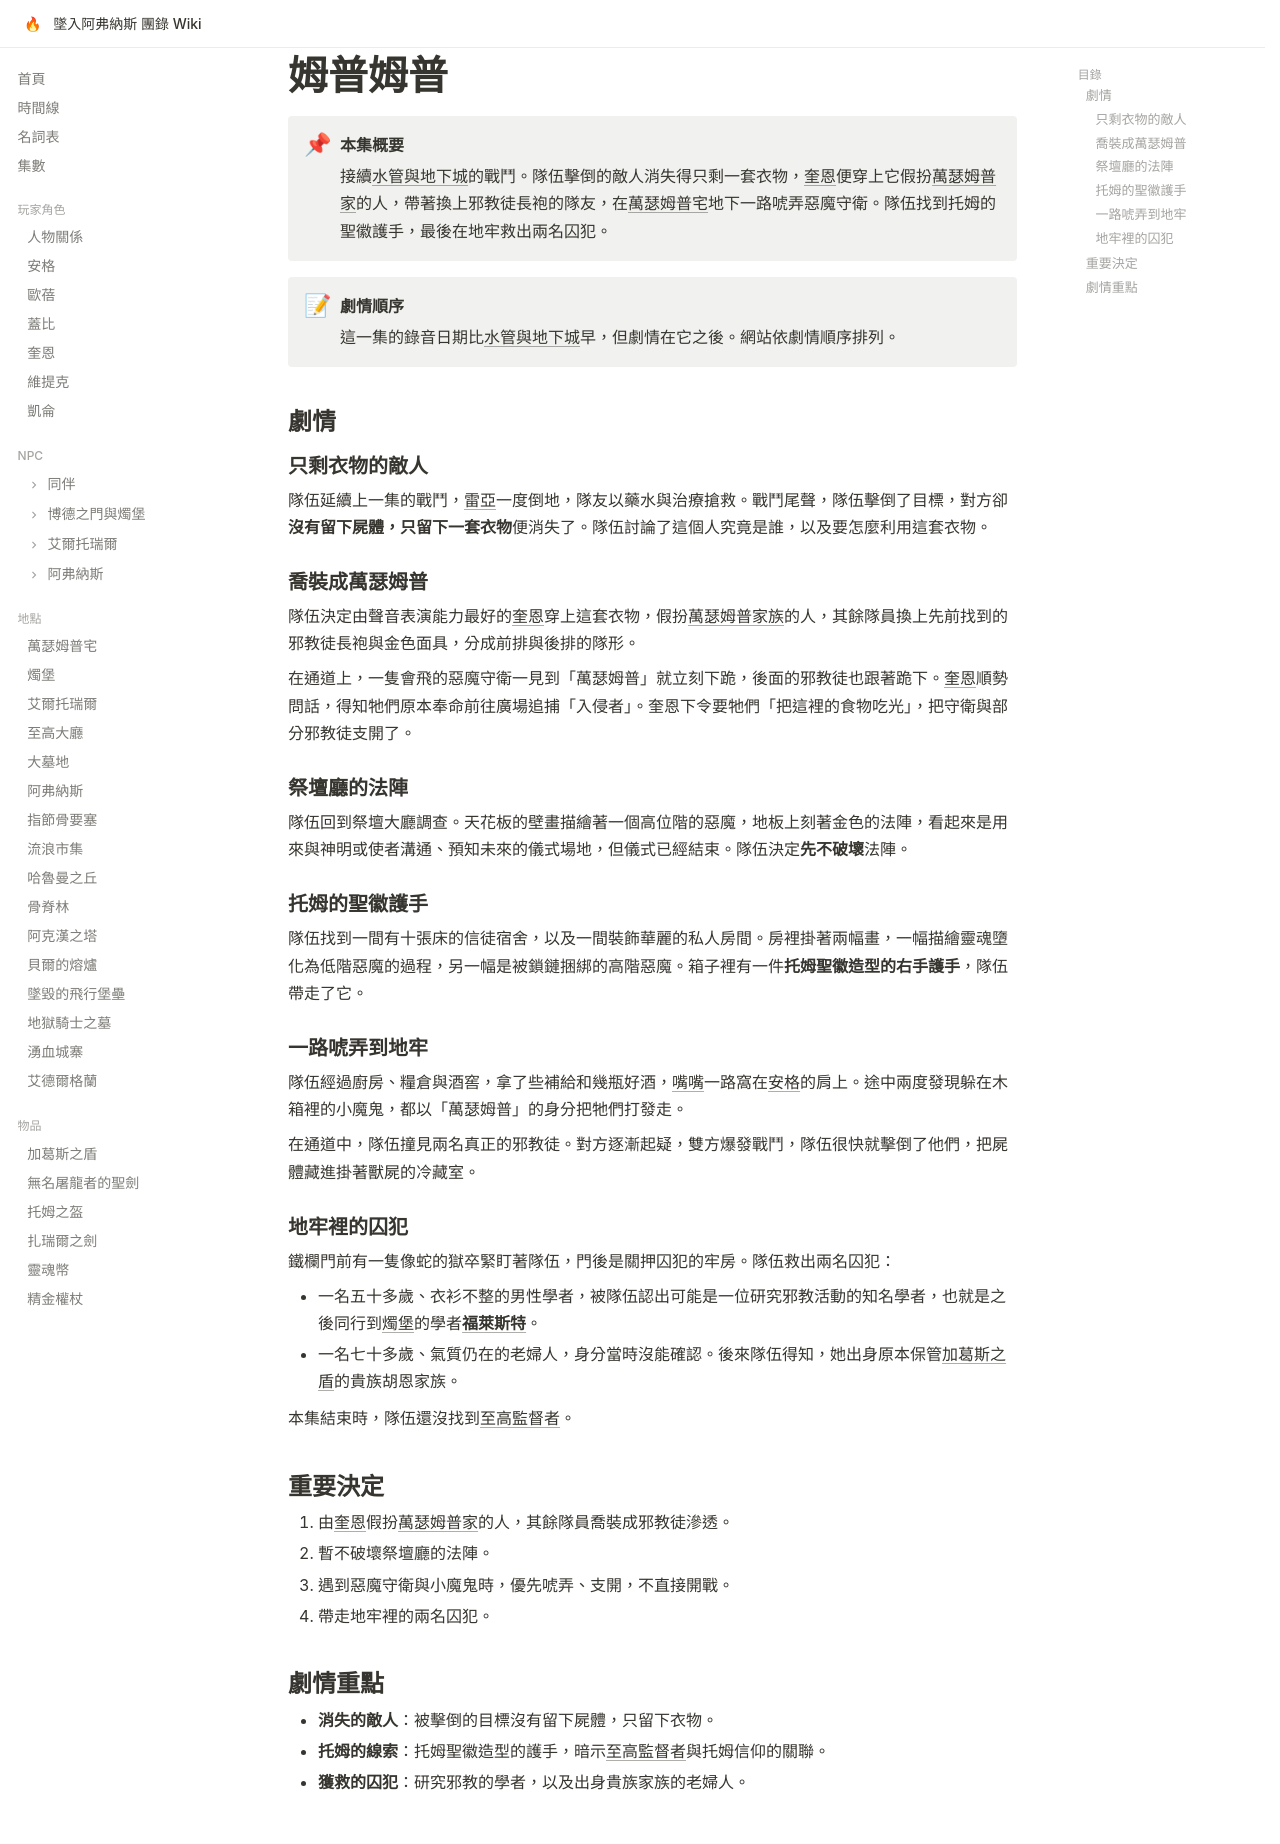

repository: EdithHSU/trpgwiki-dnd-avernus · page: episodes/2025-05-17/index.html · generator: mkdocs

---
title: 姆普姆普
date: 2025-05-17
chapter: 1
---

# 姆普姆普

!!! abstract "本集概要"
    接續[水管與地下城](2025-05-24.md)的戰鬥。隊伍擊倒的敵人消失得只剩一套衣物，[奎恩](../characters/奎恩.md)便穿上它假扮[萬瑟姆普家](../npcs/萬瑟姆普家族.md)的人，帶著換上邪教徒長袍的隊友，在[萬瑟姆普宅](../places/萬瑟姆普宅.md)地下一路唬弄惡魔守衛。隊伍找到托姆的聖徽護手，最後在地牢救出兩名囚犯。

!!! note "劇情順序"
    這一集的錄音日期比[水管與地下城](2025-05-24.md)早，但劇情在它之後。網站依劇情順序排列。

## 劇情

### 只剩衣物的敵人

隊伍延續上一集的戰鬥，[雷亞](../npcs/雷亞.md)一度倒地，隊友以藥水與治療搶救。戰鬥尾聲，隊伍擊倒了目標，對方卻**沒有留下屍體，只留下一套衣物**便消失了。隊伍討論了這個人究竟是誰，以及要怎麼利用這套衣物。

### 喬裝成萬瑟姆普

隊伍決定由聲音表演能力最好的[奎恩](../characters/奎恩.md)穿上這套衣物，假扮[萬瑟姆普家族](../npcs/萬瑟姆普家族.md)的人，其餘隊員換上先前找到的邪教徒長袍與金色面具，分成前排與後排的隊形。

在通道上，一隻會飛的惡魔守衛一見到「萬瑟姆普」就立刻下跪，後面的邪教徒也跟著跪下。[奎恩](../characters/奎恩.md)順勢問話，得知牠們原本奉命前往廣場追捕「入侵者」。奎恩下令要牠們「把這裡的食物吃光」，把守衛與部分邪教徒支開了。

### 祭壇廳的法陣

隊伍回到祭壇大廳調查。天花板的壁畫描繪著一個高位階的惡魔，地板上刻著金色的法陣，看起來是用來與神明或使者溝通、預知未來的儀式場地，但儀式已經結束。隊伍決定**先不破壞**法陣。

### 托姆的聖徽護手

隊伍找到一間有十張床的信徒宿舍，以及一間裝飾華麗的私人房間。房裡掛著兩幅畫，一幅描繪靈魂墮化為低階惡魔的過程，另一幅是被鎖鏈捆綁的高階惡魔。箱子裡有一件**托姆聖徽造型的右手護手**，隊伍帶走了它。

### 一路唬弄到地牢

隊伍經過廚房、糧倉與酒窖，拿了些補給和幾瓶好酒，[嘴嘴](../npcs/嘴嘴.md)一路窩在[安格](../characters/安格.md)的肩上。途中兩度發現躲在木箱裡的小魔鬼，都以「萬瑟姆普」的身分把牠們打發走。

在通道中，隊伍撞見兩名真正的邪教徒。對方逐漸起疑，雙方爆發戰鬥，隊伍很快就擊倒了他們，把屍體藏進掛著獸屍的冷藏室。

### 地牢裡的囚犯

鐵欄門前有一隻像蛇的獄卒緊盯著隊伍，門後是關押囚犯的牢房。隊伍救出兩名囚犯：

- 一名五十多歲、衣衫不整的男性學者，被隊伍認出可能是一位研究邪教活動的知名學者，也就是之後同行到[燭堡](../places/燭堡.md)的學者**[福萊斯特](../npcs/福萊斯特.md)**。
- 一名七十多歲、氣質仍在的老婦人，身分當時沒能確認。後來隊伍得知，她出身原本保管[加葛斯之盾](../items/加葛斯之盾.md)的貴族胡恩家族。

本集結束時，隊伍還沒找到[至高監督者](../npcs/至高監督者.md)。

## 重要決定

1. 由[奎恩](../characters/奎恩.md)假扮[萬瑟姆普家](../npcs/萬瑟姆普家族.md)的人，其餘隊員喬裝成邪教徒滲透。
2. 暫不破壞祭壇廳的法陣。
3. 遇到惡魔守衛與小魔鬼時，優先唬弄、支開，不直接開戰。
4. 帶走地牢裡的兩名囚犯。

## 劇情重點

- **消失的敵人**：被擊倒的目標沒有留下屍體，只留下衣物。
- **托姆的線索**：托姆聖徽造型的護手，暗示[至高監督者](../npcs/至高監督者.md)與托姆信仰的關聯。
- **獲救的囚犯**：研究邪教的學者，以及出身貴族家族的老婦人。
